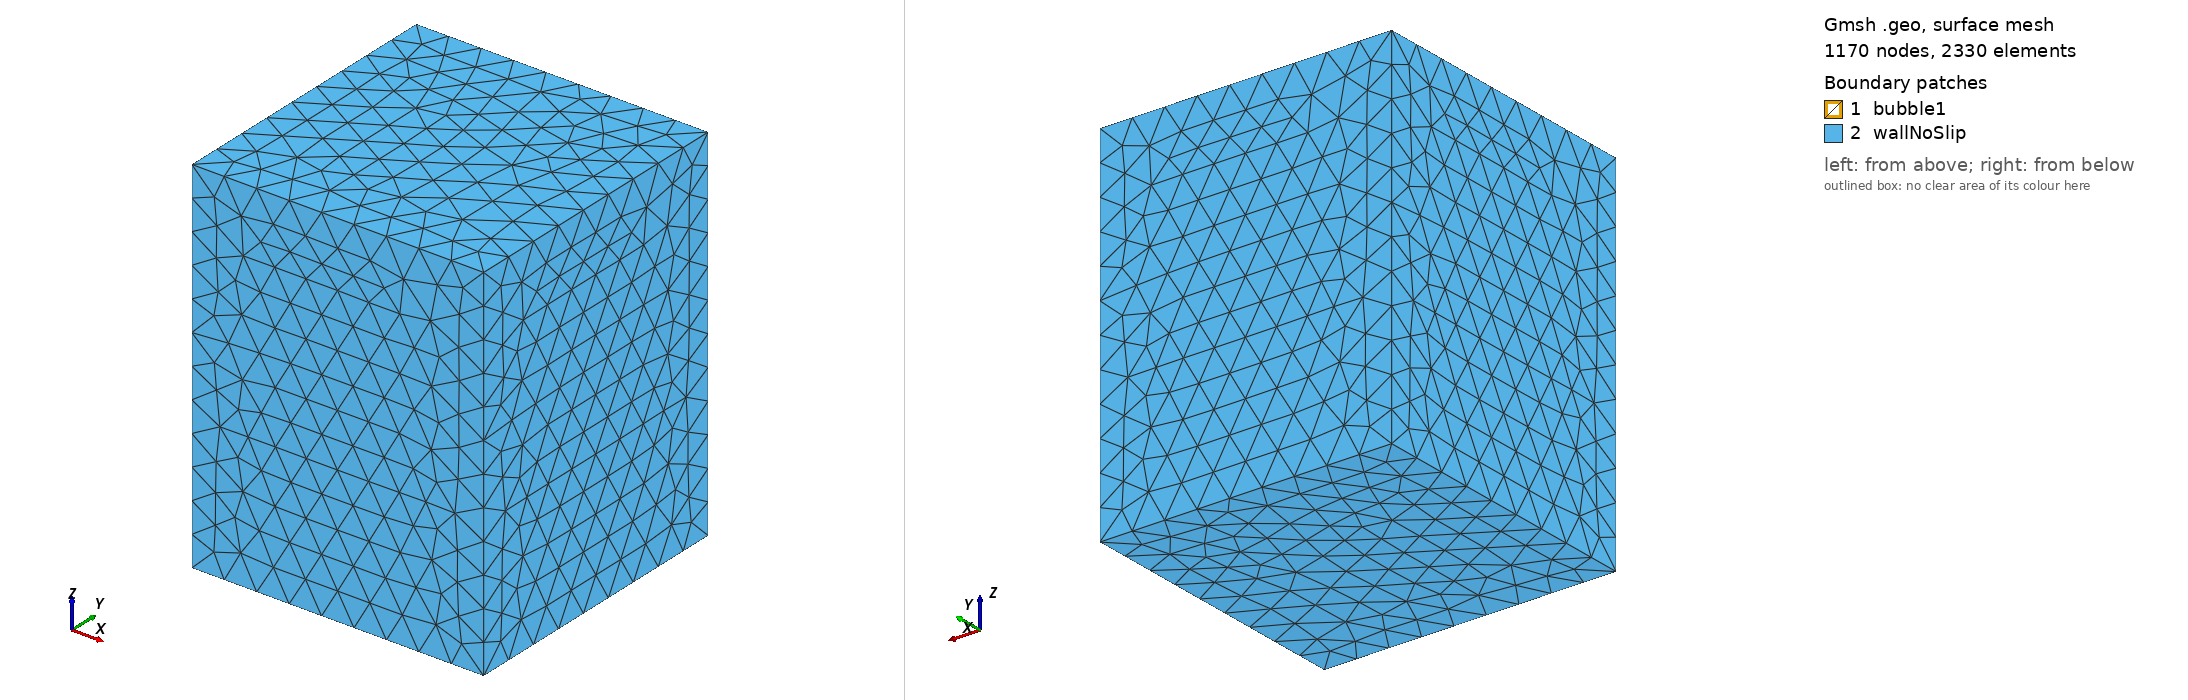

Gmsh geometry script, surface-meshed: 1170 nodes, 2330 surface elements. Boundary patches (legend numbers): 1 bubble1, 2 wallNoSlip. Left view from above one corner, right view from below the opposite corner. Legend entries are the model's physical surfaces. The drawing asked Gmsh for element sizes between 1% and 20% of the model's largest extent; the script's own settings can give other sizes.

=== fallingDrop.geo (drawn) ===

droplet = 0.05;
wall = 0.9;
wallLength = 4;
wallHeight=2.5*wallLength;
r = 0.5;
xc = 0.0;
yc = 0.0;
zc = 7*r;
pertz = (0.0/100.0)*r;
pertxy = r - Sqrt( (r*r*r)/(r+pertz) );

Point(1) = {xc, yc, zc, droplet}; // center
Point(2) = {xc+r-pertxy, yc, zc, droplet}; // right
Point(3) = {xc-r+pertxy, yc, zc, droplet}; // left
Point(4) = {xc, yc, zc+r+pertz, droplet}; // up
Point(5) = {xc, yc, zc-r-pertz, droplet}; // down
Ellipse(1) = {4, 1, 1, 2};
Ellipse(2) = {2, 1, 1, 5};
Ellipse(3) = {3, 1, 1, 5};
Ellipse(4) = {4, 1, 1, 3};

Extrude {{0, 0, 1}, {xc, yc, zc}, Pi/2} {
  Line{1, 2, 3, 4};
}
Extrude {{0, 0, 1}, {xc, yc, zc}, Pi/2} {
  Line{5, 14, 11, 8};
}

Point(11) = { -wallLength, -wallLength, -wallLength, wall};
Point(12) = { wallLength, -wallLength, -wallLength, wall};
Point(13) = { -wallLength, wallLength, -wallLength, wall};
Point(14) = { wallLength, wallLength, -wallLength, wall};
Line(29) = {11, 12};
Line(30) = {12, 14};
Line(31) = {14, 13};
Line(32) = {13, 11};
Line Loop(33) = {30, 31, 32, 29};
Plane Surface(34) = {33};
Extrude {0, 0, wallHeight} {
  Surface{34};
}
Physical Surface('wallNoSlip') = {34, 51, 47, 56, 43, 55};
Physical Surface('bubble1') = {13, 25, 28, 19, 7, 16, 22, 10};
